4-way image classification set "processed" from GitHub (miguelrabuge/AI-Project); label vocabulary: pedestrian green light, pedestrian red light, vehicle green light, vehicle red light.

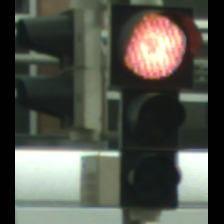
Label: vehicle red light

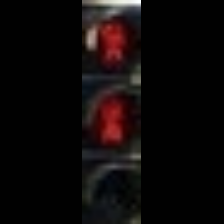
Label: pedestrian red light

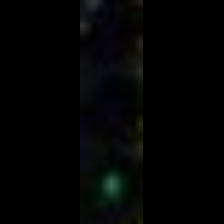
Label: pedestrian green light

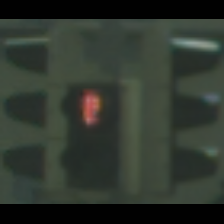
Label: pedestrian red light

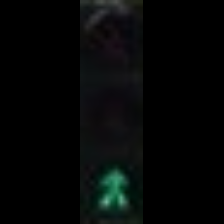
Label: pedestrian green light

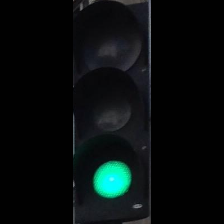
Label: vehicle green light
